Labelled photos from "cropped_images", an image-classification folder in Katsure/cropped_images. The possible labels are: down, flagged, standing.

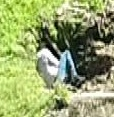
Label: down

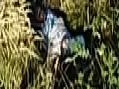
Label: flagged

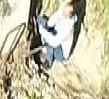
Label: down

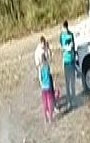
Label: standing

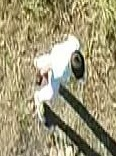
Label: standing

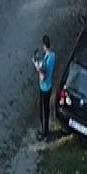
Label: standing
